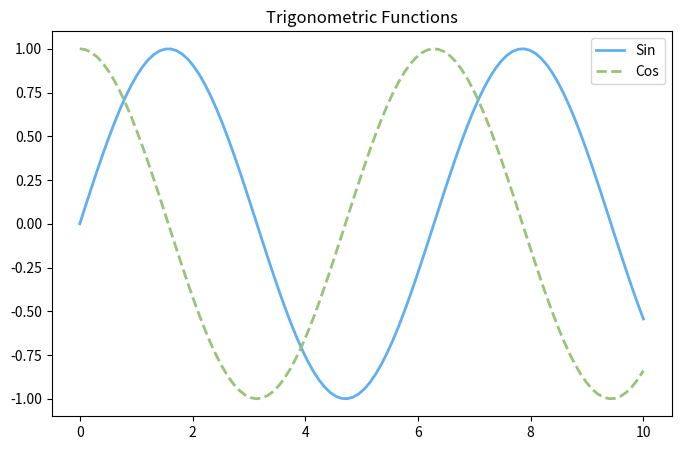

Write the Python code that produced this figure. (Note: this script raises an exception after producing the figure.)
# %% [markdown]
# # Jovian.nvim Demo
# Welcome to the demo! This script showcases the key features of jovian.nvim.
# Make sure you have `pandas`, `numpy`, `matplotlib`, `seaborn`, and `tqdm` installed.

# %%
import time
import pandas as pd
import numpy as np
import matplotlib.pyplot as plt
from tqdm import tqdm

# Set a nice theme for plots (especially for dark mode editors)
# sns.set_theme(style="darkgrid")

# %%
# ## 1. Variables Pane
# Define some variables. They will appear in the Variables Pane (right split).
# Try toggling it with `:JovianToggleVars`.
user = "Neovim User"
item_count = 42
price = 19.99
is_active = True
items = ["keyboard", "mouse", "monitor"]
config = {"theme": "dark", "font": "JetBrains Mono"}

print(f"Welcome, {user}!")

# %%
# ## 2. Result Preview (Text & DataFrames)
# Run this cell to see the output in the Preview Window.
# Pandas DataFrames are rendered as text tables.
df = pd.DataFrame({
    "Date": pd.date_range(start="2023-01-01", periods=5),
    "Sales": np.random.randint(100, 500, 5),
    "Category": ["Electronics", "Books", "Clothing", "Electronics", "Books"]
})

print("Here is a sample DataFrame:")
print(df)

# %%
# ## 3. Plotting (Matplotlib)
# If you have `image.nvim` configured, this plot will appear in the Preview Window!
x = np.linspace(0, 10, 100)
y1 = np.sin(x)
y2 = np.cos(x)

plt.figure(figsize=(8, 5))
plt.plot(x, y1, label="Sin", color="#61afef", linewidth=2)
plt.plot(x, y2, label="Cos", color="#98c379", linewidth=2, linestyle="--")
plt.title("Trigonometric Functions")
plt.legend()
plt.show()

# %%
# ## 5. Progress Bars (tqdm)
# Jovian.nvim supports real-time output updates, perfect for progress bars!
print("Training model...")
for i in tqdm(range(100), desc="Epochs"):
    time.sleep(0.05) # Simulate work
print("Training complete!")

# %%
# ## 6. Error Handling
# Errors are captured and displayed with a clear "Error" status.
def calculate_ratio(a, b):
    return a / b

print("Calculating ratio...")
calculate_ratio(10, 0)
